Dataset: Margonem-Captcha-Solver (GitHub, seba0456/Margonem-Captcha-Solver). Classes: blank, not blank.

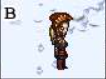
Label: blank

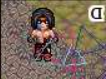
Label: not blank

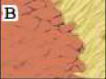
Label: blank

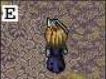
Label: blank

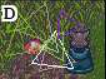
Label: not blank

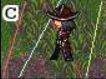
Label: not blank
